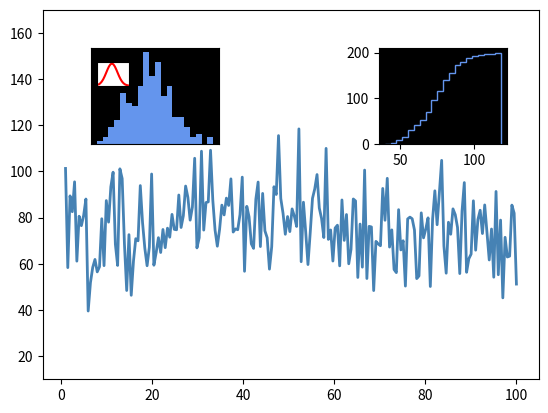

Here is the Python script that generated this plot: (Note: this script raises an exception after producing the figure.)
import matplotlib.pyplot as plt
import numpy as np

mu = 75.0
sigma = 15.0
bins = 20
x = np.linspace(1,100,200)
y = np.random.normal(mu,sigma,200)

fig,ax = plt.subplots()

# the main axes
ax.plot(x,y,ls="-",lw=2,color="steelblue")
ax.set_ylim(10,170)

# this is an inset axes over the main axes
plt.axes([0.2,0.6,0.2,0.2],facecolor="k")
count,bins,patches = plt.hist(y,bins,color="cornflowerblue")
plt.ylim(0,28)
plt.xticks([])
plt.yticks([])

# this is an inset axes over the inset axes
plt.axes([0.21,0.72,0.05,0.05])
y1 = (1/(sigma * np.sqrt(2 * np.pi))) * np.exp( - (bins - mu)**2 / (2 * sigma**2))
plt.plot(bins,y1,ls="-",color="r")
plt.xticks([])
plt.yticks([])

# this is another inset axes over the main axes
plt.axes([0.65,0.6,0.2,0.2],facecolor="k")
count,bins,patches = plt.hist(y,bins,color="cornflowerblue",normed=True,cumulative=True,histtype="step")
plt.ylim(0,1.0)
plt.xticks([])
plt.yticks([])

# this is another inset axes over another inset axes
plt.axes([0.66,0.72,0.05,0.05])
y2 = (1/(sigma * np.sqrt(2 * np.pi))) * np.exp( - (bins - mu)**2 / (2 * sigma**2))
y2 = y2.cumsum()
y2 = y2/y2[-1]
plt.plot(bins,y2,ls="-",color="r")
plt.xticks([])
plt.yticks([])

plt.show()
